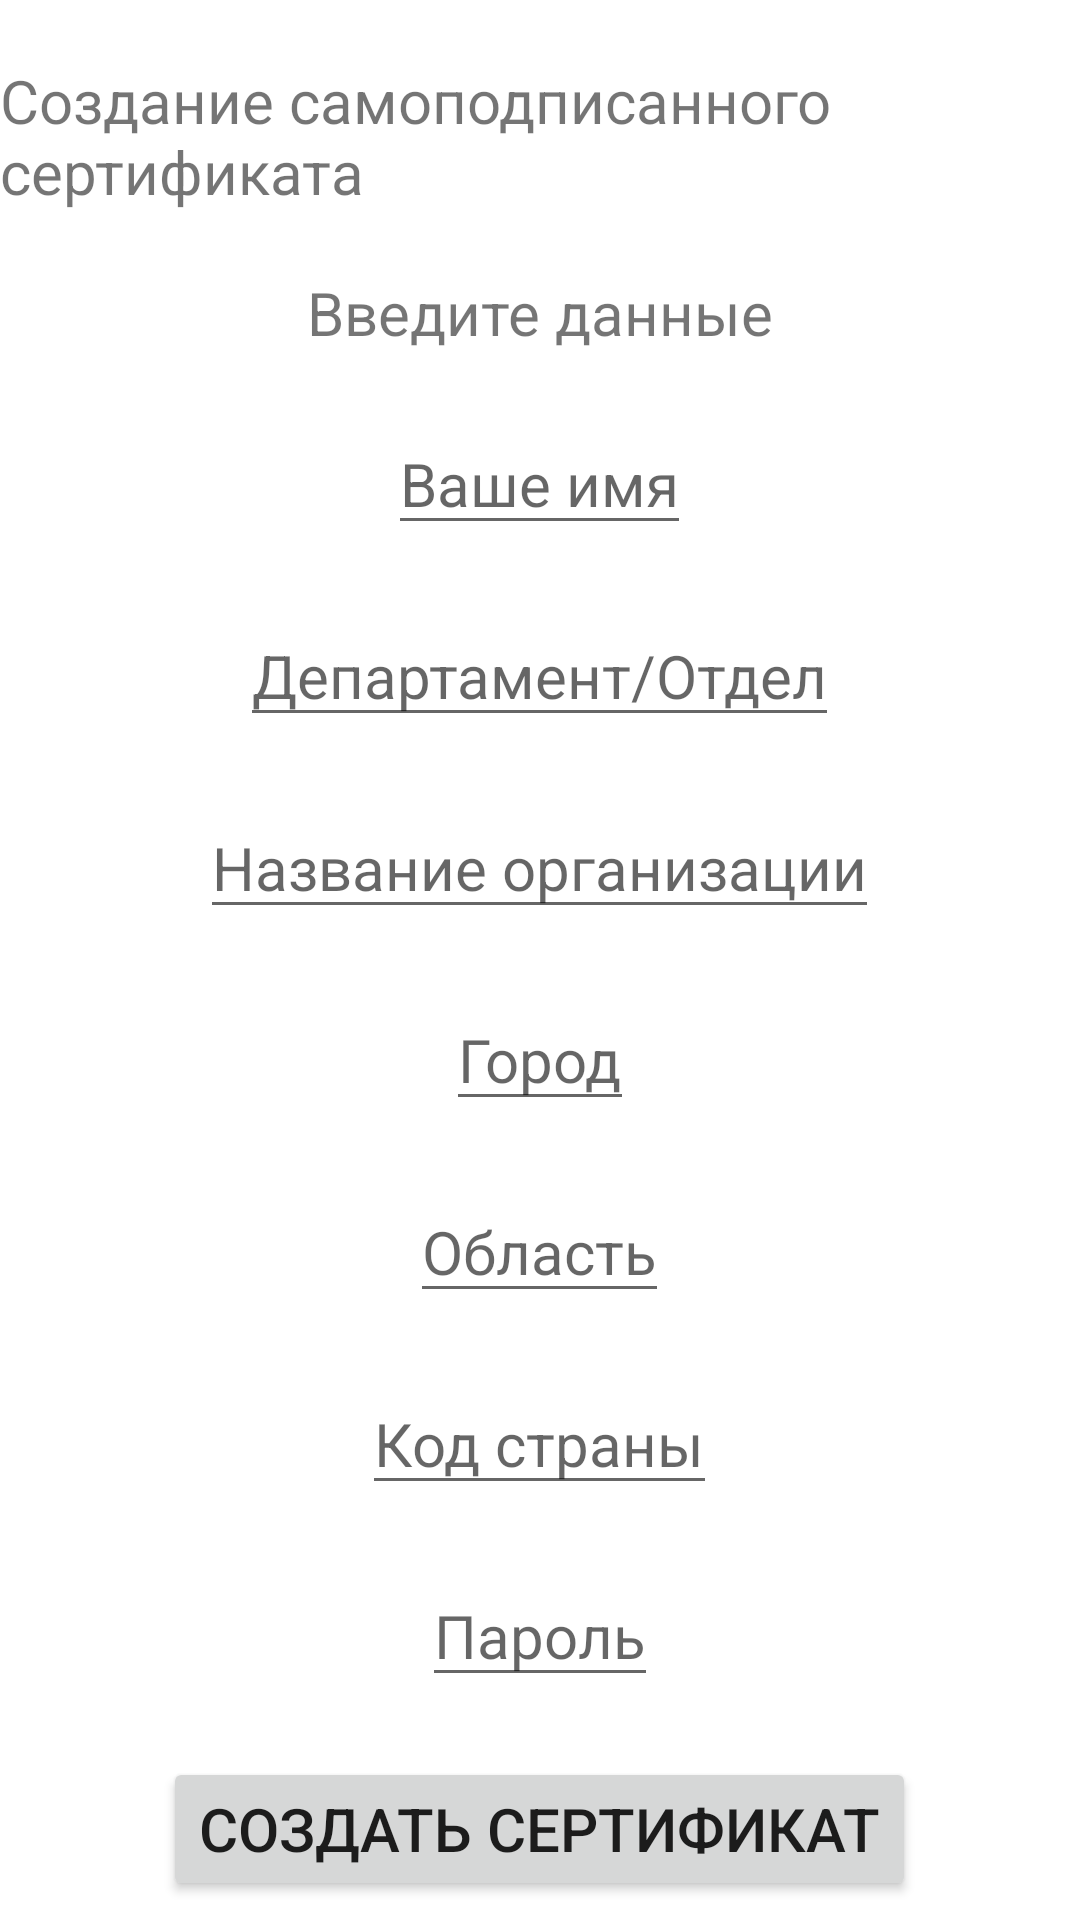

Here is an Android app screen rendered from its layout file. Give the layout XML and the strings, colors and styles it references.
<!-- AndroidManifest.xml: application theme Theme.CryptoProject -->
<!-- res/layout/fragment_certificate.xml -->
<?xml version="1.0" encoding="utf-8"?>
<ScrollView xmlns:android="http://schemas.android.com/apk/res/android"
    xmlns:tools="http://schemas.android.com/tools"
    android:layout_width="match_parent"
    android:layout_height="match_parent"
    tools:context=".Fragments.CertificateFragment">

    <LinearLayout
        android:layout_width="wrap_content"
        android:layout_height="wrap_content"
        android:orientation="vertical"
        tools:ignore="UselessParent">

        <TextView
            android:layout_width="wrap_content"
            android:layout_height="wrap_content"
            android:layout_gravity="center"
            android:layout_marginTop="20sp"
            android:text="@string/CreateCertificate"
            android:textSize="20sp" />

        <TextView
            android:layout_width="wrap_content"
            android:layout_height="wrap_content"
            android:layout_gravity="center"
            android:layout_marginTop="20sp"
            android:textSize="20sp"
            android:text="@string/EnterData"/>

        <EditText
            android:id="@+id/common_name"
            android:layout_width="wrap_content"
            android:layout_height="wrap_content"
            android:hint="@string/common_name"
            android:layout_gravity="center"
            android:layout_marginTop="20sp"
            android:textSize="20sp"
            tools:ignore="Autofill,TextFields" />

        <EditText
            android:id="@+id/organizational_unit"
            android:layout_width="wrap_content"
            android:layout_height="wrap_content"
            android:hint="@string/organizational_unit"
            android:layout_gravity="center"
            android:layout_marginTop="20sp"
            android:textSize="20sp"
            tools:ignore="Autofill,TextFields" />

        <EditText
            android:id="@+id/organization_name"
            android:layout_width="wrap_content"
            android:layout_height="wrap_content"
            android:hint="@string/organization_name"
            android:layout_gravity="center"
            android:layout_marginTop="20sp"
            android:textSize="20sp"
            tools:ignore="Autofill,TextFields" />

        <EditText
            android:id="@+id/locality"
            android:layout_width="wrap_content"
            android:layout_height="wrap_content"
            android:hint="@string/locality"
            android:layout_gravity="center"
            android:layout_marginTop="20sp"
            android:textSize="20sp"
            tools:ignore="Autofill,TextFields" />

        <EditText
            android:id="@+id/state"
            android:layout_width="wrap_content"
            android:layout_height="wrap_content"
            android:hint="@string/state"
            android:layout_gravity="center"
            android:layout_marginTop="20sp"
            android:textSize="20sp"
            tools:ignore="Autofill,TextFields" />

        <EditText
            android:id="@+id/country"
            android:layout_width="wrap_content"
            android:layout_height="wrap_content"
            android:hint="@string/country"
            android:layout_gravity="center"
            android:layout_marginTop="20sp"
            android:textSize="20sp"
            tools:ignore="Autofill,TextFields" />


        <EditText
            android:id="@+id/cerfpassword"
            android:layout_width="wrap_content"
            android:layout_height="wrap_content"
            android:hint="@string/Password"
            android:layout_gravity="center"
            android:layout_marginTop="20sp"
            android:textSize="20sp"
            android:inputType="textPassword"
            tools:ignore="Autofill,TextFields" />

        <Button
            android:layout_width="wrap_content"
            android:layout_height="wrap_content"
            android:id="@+id/createCertificate"
            android:text="@string/Certificate"
            android:layout_gravity="center"
            android:layout_marginTop="20sp"
            android:textSize="20sp"/>

    </LinearLayout>

</ScrollView>
<!-- resources referenced by this layout -->
<resources>
  <string name="Certificate">Создать сертификат</string>
  <string name="CreateCertificate">Создание самоподписанного сертификата</string>
  <string name="EnterData">Введите данные</string>
  <string name="Password">Пароль</string>
  <string name="common_name">Ваше имя</string>
  <string name="country">Код страны</string>
  <string name="locality">Город</string>
  <string name="organization_name">Название организации</string>
  <string name="organizational_unit">Департамент/Отдел</string>
  <string name="state">Область</string>
  <style name="Theme.CryptoProject" parent="Theme.MaterialComponents.DayNight.DarkActionBar">
          
          <item name="colorPrimary">@color/purple_500</item>
          <item name="colorPrimaryVariant">@color/purple_700</item>
          <item name="colorOnPrimary">@color/white</item>
          
          <item name="colorSecondary">@color/teal_200</item>
          <item name="colorSecondaryVariant">@color/teal_700</item>
          <item name="colorOnSecondary">@color/black</item>
          
          <item name="android:statusBarColor" tools:targetApi="l">?attr/colorPrimaryVariant</item>
          
      </style>
  <color name="purple_500">#FF6200EE</color>
  <color name="purple_700">#FF3700B3</color>
  <color name="white">#FFFFFFFF</color>
  <color name="teal_200">#FF03DAC5</color>
  <color name="teal_700">#FF018786</color>
  <color name="black">#FF000000</color>
</resources>
